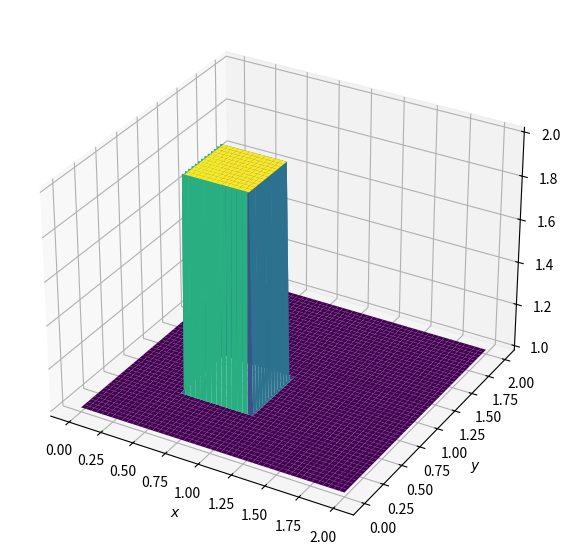
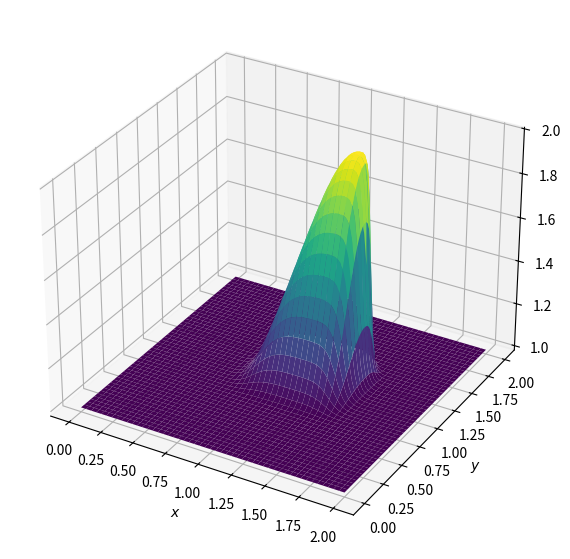
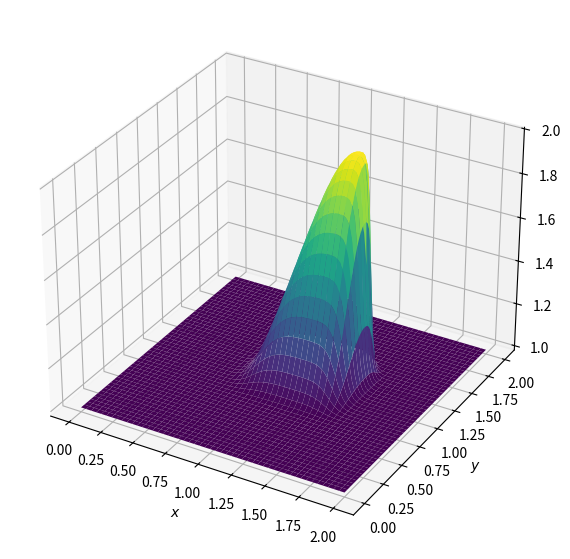

These charts were generated, in order, by the following Python code:
from mpl_toolkits.mplot3d import Axes3D
from matplotlib import pyplot as plt
import numpy as np

# Variables
nx = 101
ny = 101
nt = 80
c = 1
dx = 2 / (nx - 1)
dy = 2 / (ny - 1)
sigma = 0.2
dt = sigma * dx

x = np.linspace(0, 2, nx)
y = np.linspace(0, 2, ny)

u = np.ones((ny, nx))
v = np.ones((ny, nx))
un = np.ones((ny, nx))
vn = np.ones((ny, nx))

# I.C
u[int(0.5 / dy):int(1 / dy+1), int(0.5/dx):int(1/dx+1)]=2
v[int(0.5/dy):int(1/dy+1),int(0.5/dx):int(1/dx+1)]=2



fig = plt.figure(figsize=(11, 7), dpi=100)
ax = fig.add_subplot(projection='3d')
X, Y = np.meshgrid(x, y)

ax.plot_surface(X, Y, u, cmap=plt.cm.viridis, rstride=2, cstride=2)
ax.set_xlabel('$x$')
ax.set_ylabel('$y$')
plt.show()

for n in range(nt +1):
    un = u.copy()
    vn = v.copy()
    u[1:, 1:] = (un[1:, 1:] -
                 (un[1:, 1:] * c * dt / dx * (un[1:, 1:] - un[1:, :-1])) -
                  vn[1:, 1:] * c * dt / dy * (un[1:, 1:] - un[:-1, 1:]))
    v[1:, 1:] = (vn[1:, 1:] -
                 (un[1:, 1:] * c * dt / dx * (vn[1:, 1:] - vn[1:, :-1])) -
                 vn[1:, 1:] * c * dt / dy * (vn[1:, 1:] - vn[:-1, 1:]))

    u[0, :] = 1
    u[-1, :] = 1
    u[:, 0] = 1
    u[:, -1] = 1

    v[0, :] = 1
    v[-1, :] = 1
    v[:, 0] = 1
    v[:, -1] = 1

fig = plt.figure(figsize=(11, 7), dpi=100)
ax = fig.add_subplot(projection='3d')
X, Y = np.meshgrid(x, y)

ax.plot_surface(X, Y, u, cmap=plt.cm.viridis, rstride=2, cstride=2)
ax.set_xlabel('$x$')
ax.set_ylabel('$y$')
plt.show()

fig = plt.figure(figsize=(11, 7), dpi=100)
ax = fig.add_subplot(projection='3d')
X, Y = np.meshgrid(x, y)

ax.plot_surface(X, Y, v, cmap=plt.cm.viridis, rstride=2, cstride=2)
ax.set_xlabel('$x$')
ax.set_ylabel('$y$')
plt.show()